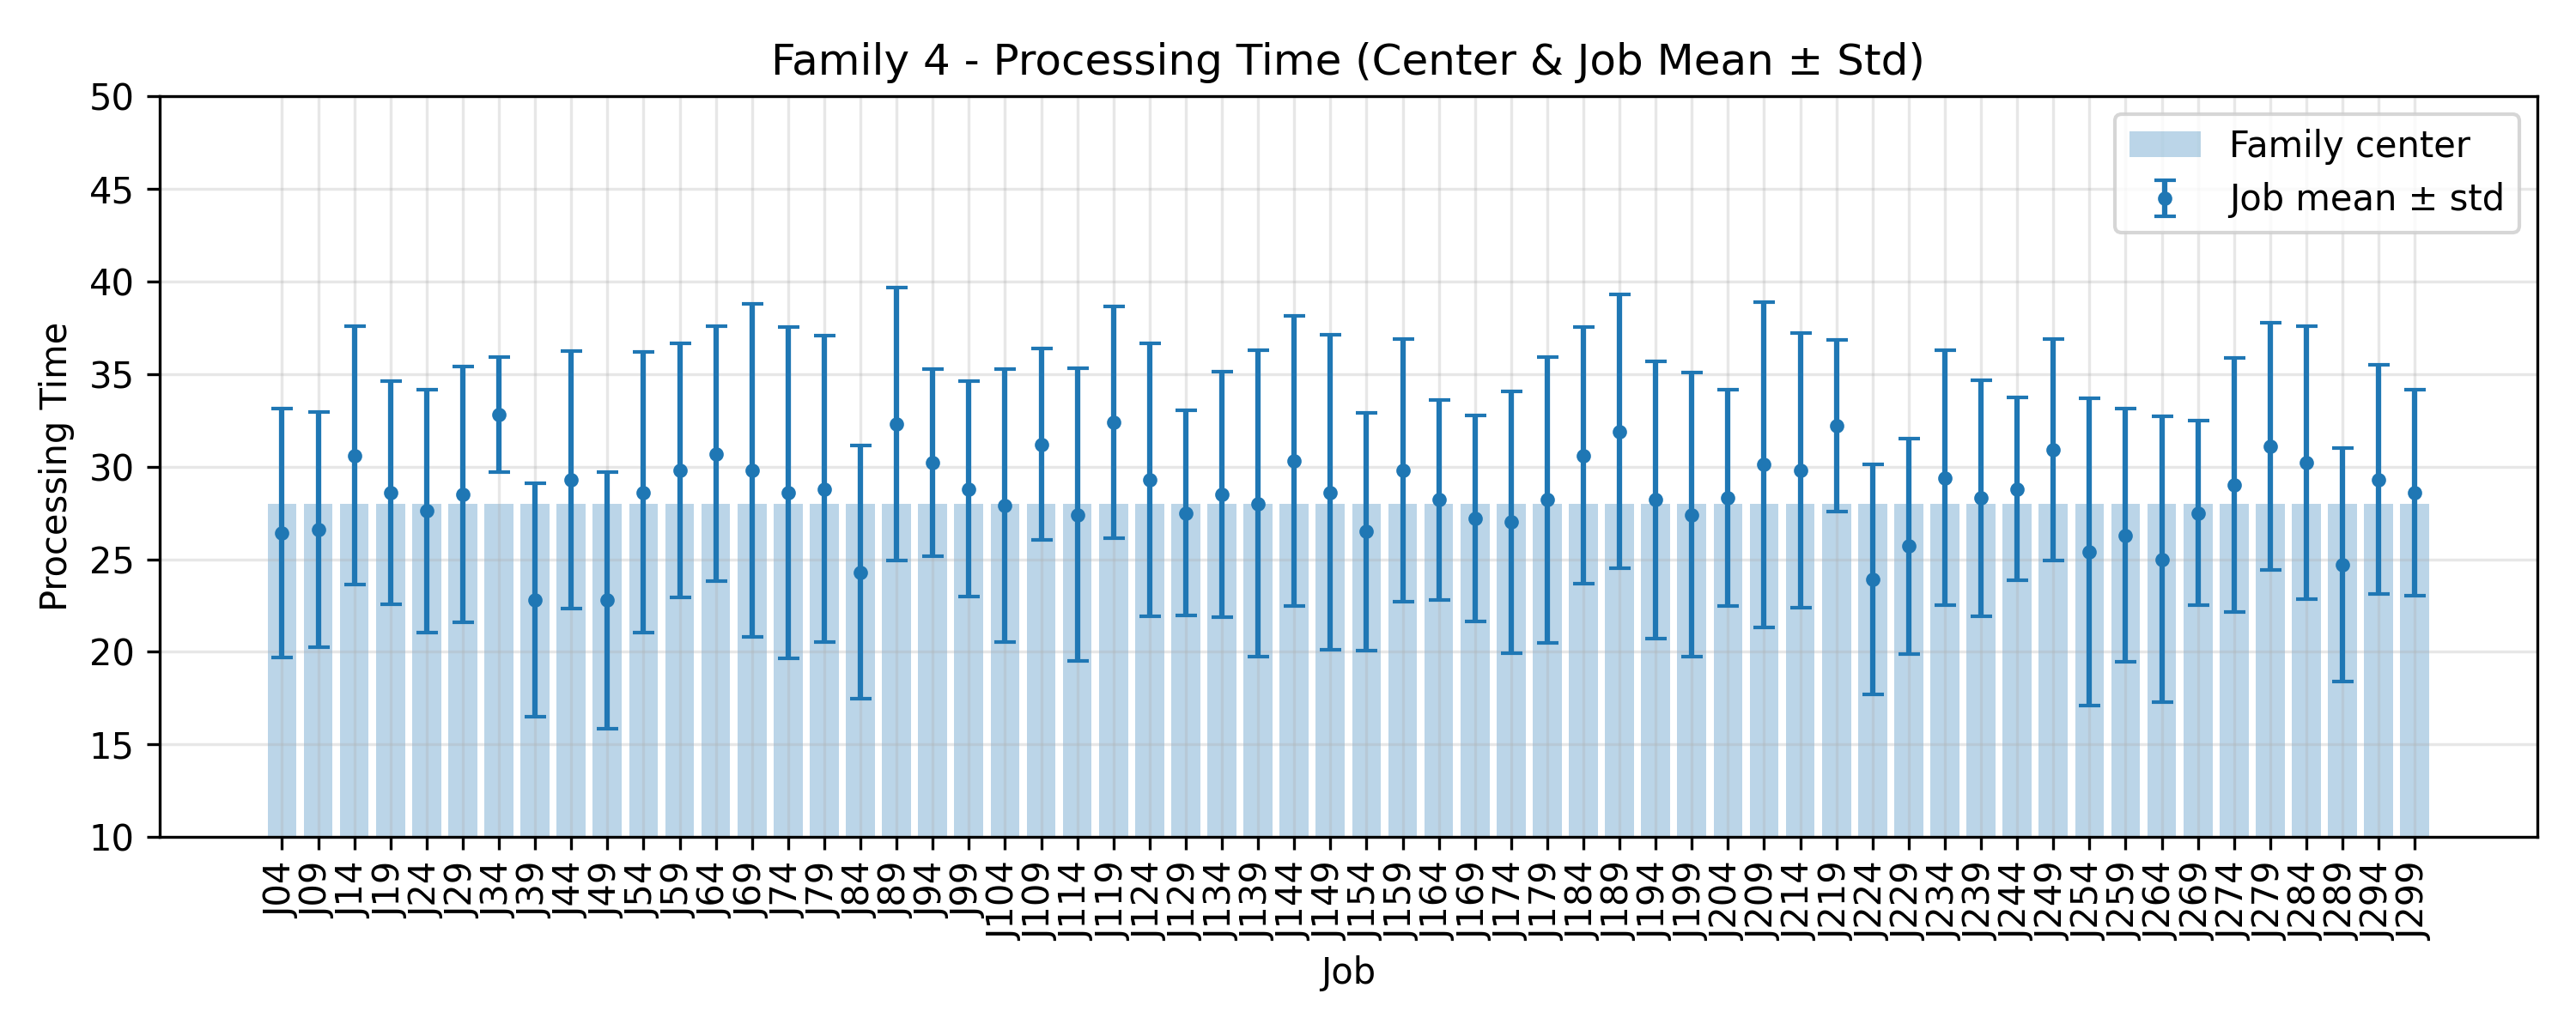

The file beside this chart, header and first rows:
JobIndex, JobCode, MeanProcessingTime, StdProcessingTime, FamilyCenter
4, J04, 26.4, 6.711, 28.0
9, J09, 26.6, 6.359, 28.0
14, J14, 30.6, 6.974, 28.0
19, J19, 28.6, 6.02, 28.0
24, J24, 27.6, 6.56, 28.0
29, J29, 28.5, 6.917, 28.0
34, J34, 32.8, 3.092, 28.0
39, J39, 22.8, 6.306, 28.0
44, J44, 29.3, 6.958, 28.0
49, J49, 22.8, 6.925, 28.0
54, J54, 28.6, 7.579, 28.0
59, J59, 29.8, 6.838, 28.0
64, J64, 30.7, 6.871, 28.0
69, J69, 29.8, 8.998, 28.0
74, J74, 28.6, 8.947, 28.0
79, J79, 28.8, 8.268, 28.0
84, J84, 24.3, 6.842, 28.0
89, J89, 32.3, 7.376, 28.0
94, J94, 30.2, 5.056, 28.0
99, J99, 28.8, 5.828, 28.0
104, J104, 27.9, 7.368, 28.0
109, J109, 31.2, 5.173, 28.0
114, J114, 27.4, 7.889, 28.0
119, J119, 32.4, 6.248, 28.0
124, J124, 29.3, 7.363, 28.0
129, J129, 27.5, 5.536, 28.0
134, J134, 28.5, 6.622, 28.0
139, J139, 28.0, 8.27, 28.0
144, J144, 30.3, 7.824, 28.0
149, J149, 28.6, 8.499, 28.0
154, J154, 26.5, 6.423, 28.0
159, J159, 29.8, 7.111, 28.0
164, J164, 28.2, 5.418, 28.0
169, J169, 27.2, 5.546, 28.0
174, J174, 27.0, 7.057, 28.0
179, J179, 28.2, 7.705, 28.0
184, J184, 30.6, 6.931, 28.0
189, J189, 31.9, 7.382, 28.0
194, J194, 28.2, 7.494, 28.0
199, J199, 27.4, 7.658, 28.0
204, J204, 28.3, 5.832, 28.0
209, J209, 30.1, 8.769, 28.0
214, J214, 29.8, 7.4, 28.0
219, J219, 32.2, 4.643, 28.0
224, J224, 23.9, 6.204, 28.0
229, J229, 25.7, 5.797, 28.0
234, J234, 29.4, 6.888, 28.0
239, J239, 28.3, 6.373, 28.0
244, J244, 28.8, 4.936, 28.0
249, J249, 30.9, 5.974, 28.0
254, J254, 25.4, 8.297, 28.0
259, J259, 26.3, 6.856, 28.0
264, J264, 25.0, 7.733, 28.0
269, J269, 27.5, 4.985, 28.0
274, J274, 29.0, 6.856, 28.0
279, J279, 31.1, 6.67, 28.0
284, J284, 30.2, 7.373, 28.0
289, J289, 24.7, 6.31, 28.0
294, J294, 29.3, 6.181, 28.0
299, J299, 28.6, 5.571, 28.0
